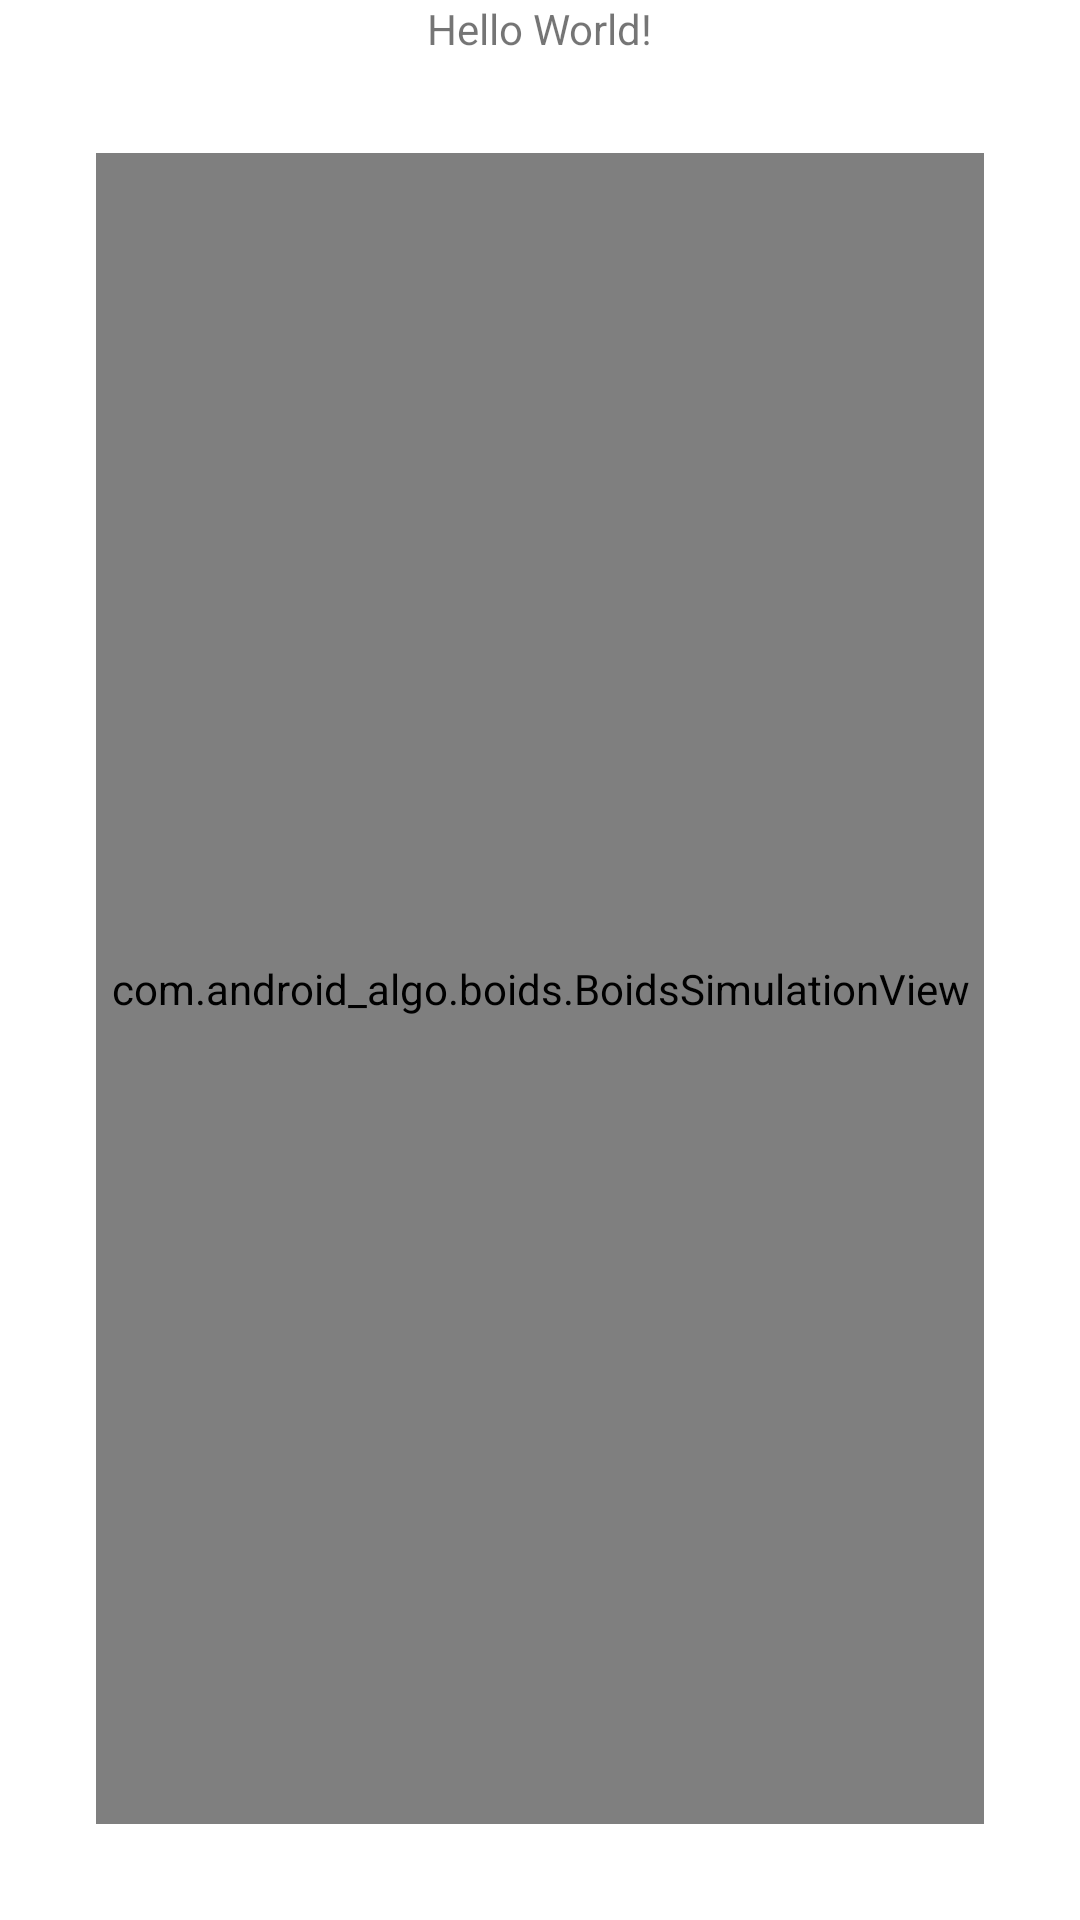

Layout XML and referenced resources for this Android screen:
<!-- AndroidManifest.xml: application theme Theme.Android_algo -->
<!-- res/layout/activity_main.xml -->
<?xml version="1.0" encoding="utf-8"?>
<androidx.constraintlayout.widget.ConstraintLayout xmlns:android="http://schemas.android.com/apk/res/android"
    xmlns:app="http://schemas.android.com/apk/res-auto"
    xmlns:tools="http://schemas.android.com/tools"
    android:layout_width="match_parent"
    android:layout_height="match_parent"
    tools:context=".MainActivity">

    <TextView
        android:id="@+id/textView"
        android:layout_width="wrap_content"
        android:layout_height="wrap_content"
        android:text="Hello World!"
        app:layout_constraintLeft_toLeftOf="parent"
        app:layout_constraintRight_toRightOf="parent"
        app:layout_constraintTop_toTopOf="parent" />

    <com.android_algo.boids.BoidsSimulationView
        android:id="@+id/surface_view"
        android:layout_width="match_parent"
        android:layout_height="0dp"
        android:layout_margin="32dp"
        app:layout_constraintBottom_toBottomOf="parent"
        app:layout_constraintEnd_toEndOf="parent"
        app:layout_constraintStart_toStartOf="parent"
        app:layout_constraintTop_toBottomOf="@+id/textView" />

</androidx.constraintlayout.widget.ConstraintLayout>
<!-- resources referenced by this layout -->
<resources>
  <style name="Theme.Android_algo" parent="Theme.MaterialComponents.DayNight.NoActionBar">
          
          <item name="colorPrimary">@color/purple_500</item>
          <item name="colorPrimaryVariant">@color/purple_700</item>
          <item name="colorOnPrimary">@color/white</item>
          
          <item name="colorSecondary">@color/teal_200</item>
          <item name="colorSecondaryVariant">@color/teal_700</item>
          <item name="colorOnSecondary">@color/black</item>
          
          <item name="android:statusBarColor" tools:targetApi="l">?attr/colorPrimaryVariant</item>
          
      </style>
  <color name="purple_500">#FF6200EE</color>
  <color name="purple_700">#FF3700B3</color>
  <color name="white">#FFFFFFFF</color>
  <color name="teal_200">#FF03DAC5</color>
  <color name="teal_700">#FF018786</color>
  <color name="black">#FF000000</color>
</resources>
